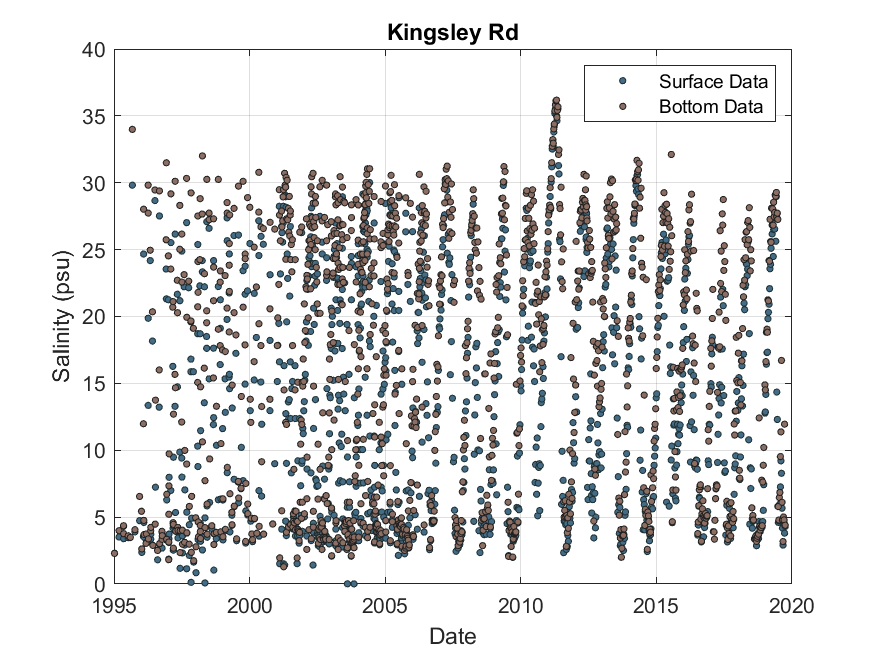

Values plotted in this chart, from the file beside it:
Date, Surface, Bottom
08/01/1995 14:05, 2.3, 2.288
10/03/1995 13:20, 3.51, 3.985
09/05/1995 13:20, 4.309, 4.357
12/05/1995 14:00, 3.388, 3.762
11/07/1995 14:20, 3.458, 3.604
08/08/1995 13:40, 3.47, 3.481
05/09/1995 14:00, 29.82, 33.99
10/10/1995 13:45, 3.897, 4.061
12/12/1995 13:20, 4.737, 6.548
06/01/1996 14:50, 5.44, 5.434
10/01/1996 13:34, 2.362, 2.623
01/02/1996 13:03, 3.563, 11.98
04/02/1996 13:29, 24.67, 28.02
07/02/1996 12:40, 4.6, 4.755
11/02/1996 14:55, 3.493, 3.703
08/03/1996 12:45, 3.035, 3.041
12/03/1996 12:37, 3.122, 3.738
05/04/1996 13:38, 13.35, 29.82
06/04/1996 12:58, 19.87, 27.73
09/04/1996 15:26, 3.186, 3.371
03/05/1996 13:34, 24.18, 24.96
10/05/1996 13:15, 3.353, 3.979
11/05/1996 12:04, 3.727, 4.233
02/06/1996 12:29, 18.16, 20.35
07/06/1996 14:55, 2.897, 2.886
05/07/1996 13:24, 28.67, 29.46
09/07/1996 13:30, 4.476, 4.476
12/07/1996 12:35, 7.238, 13.75
10/08/1996 14:28, 1.807, 2.509
01/09/1996 12:42, 13.22, 16.01
04/09/1996 12:55, 27.52, 29.39
07/09/1996 13:28, 2.955, 3.018
08/10/1996 13:49, 3.891, 3.938
09/10/1996 13:48, 2.686, 3.342
12/10/1996 13:59, 3.557, 3.615
03/12/1996 13:54, 23.55, 25.73
06/12/1996 14:52, 21.32, 31.49
10/12/1996 14:10, 3.267, 3.342
11/12/1996 13:59, 6.285, 6.708
02/01/1997 14:05, 21.25, 24.53
07/01/1997 13:35, 1.863, 1.818
08/01/1997 13:34, 3.099, 3.139
09/01/1997 12:16, 3.371, 5.217
10/01/1997 12:56, 3.727, 7.337
12/01/1997 13:20, 7.978, 9.731
04/02/1997 14:25, 6.991, 23.55
05/02/1997 12:52, 25.52, 29.17
02/03/1997 13:31, 16.27, 20.7
06/03/1997 09:55, 4.168, 21.11
07/03/1997 13:45, 4.517, 4.583
10/03/1997 12:47, 2.532, 2.68
11/03/1997 13:39, 4.357, 4.452
12/03/1997 13:52, 9.477, 12.7
01/04/1997 16:15, 13.29, 15.67
04/04/1997 14:14, 26.16, 30.11
08/04/1997 13:16, 5.343, 14.67
11/04/1997 13:50, 3.938, 3.961
03/05/1997 13:28, 21.67, 22.71
05/05/1997 13:51, 14.74, 20.28
08/05/1997 12:30, 4.191, 4.233
... 673 more rows
